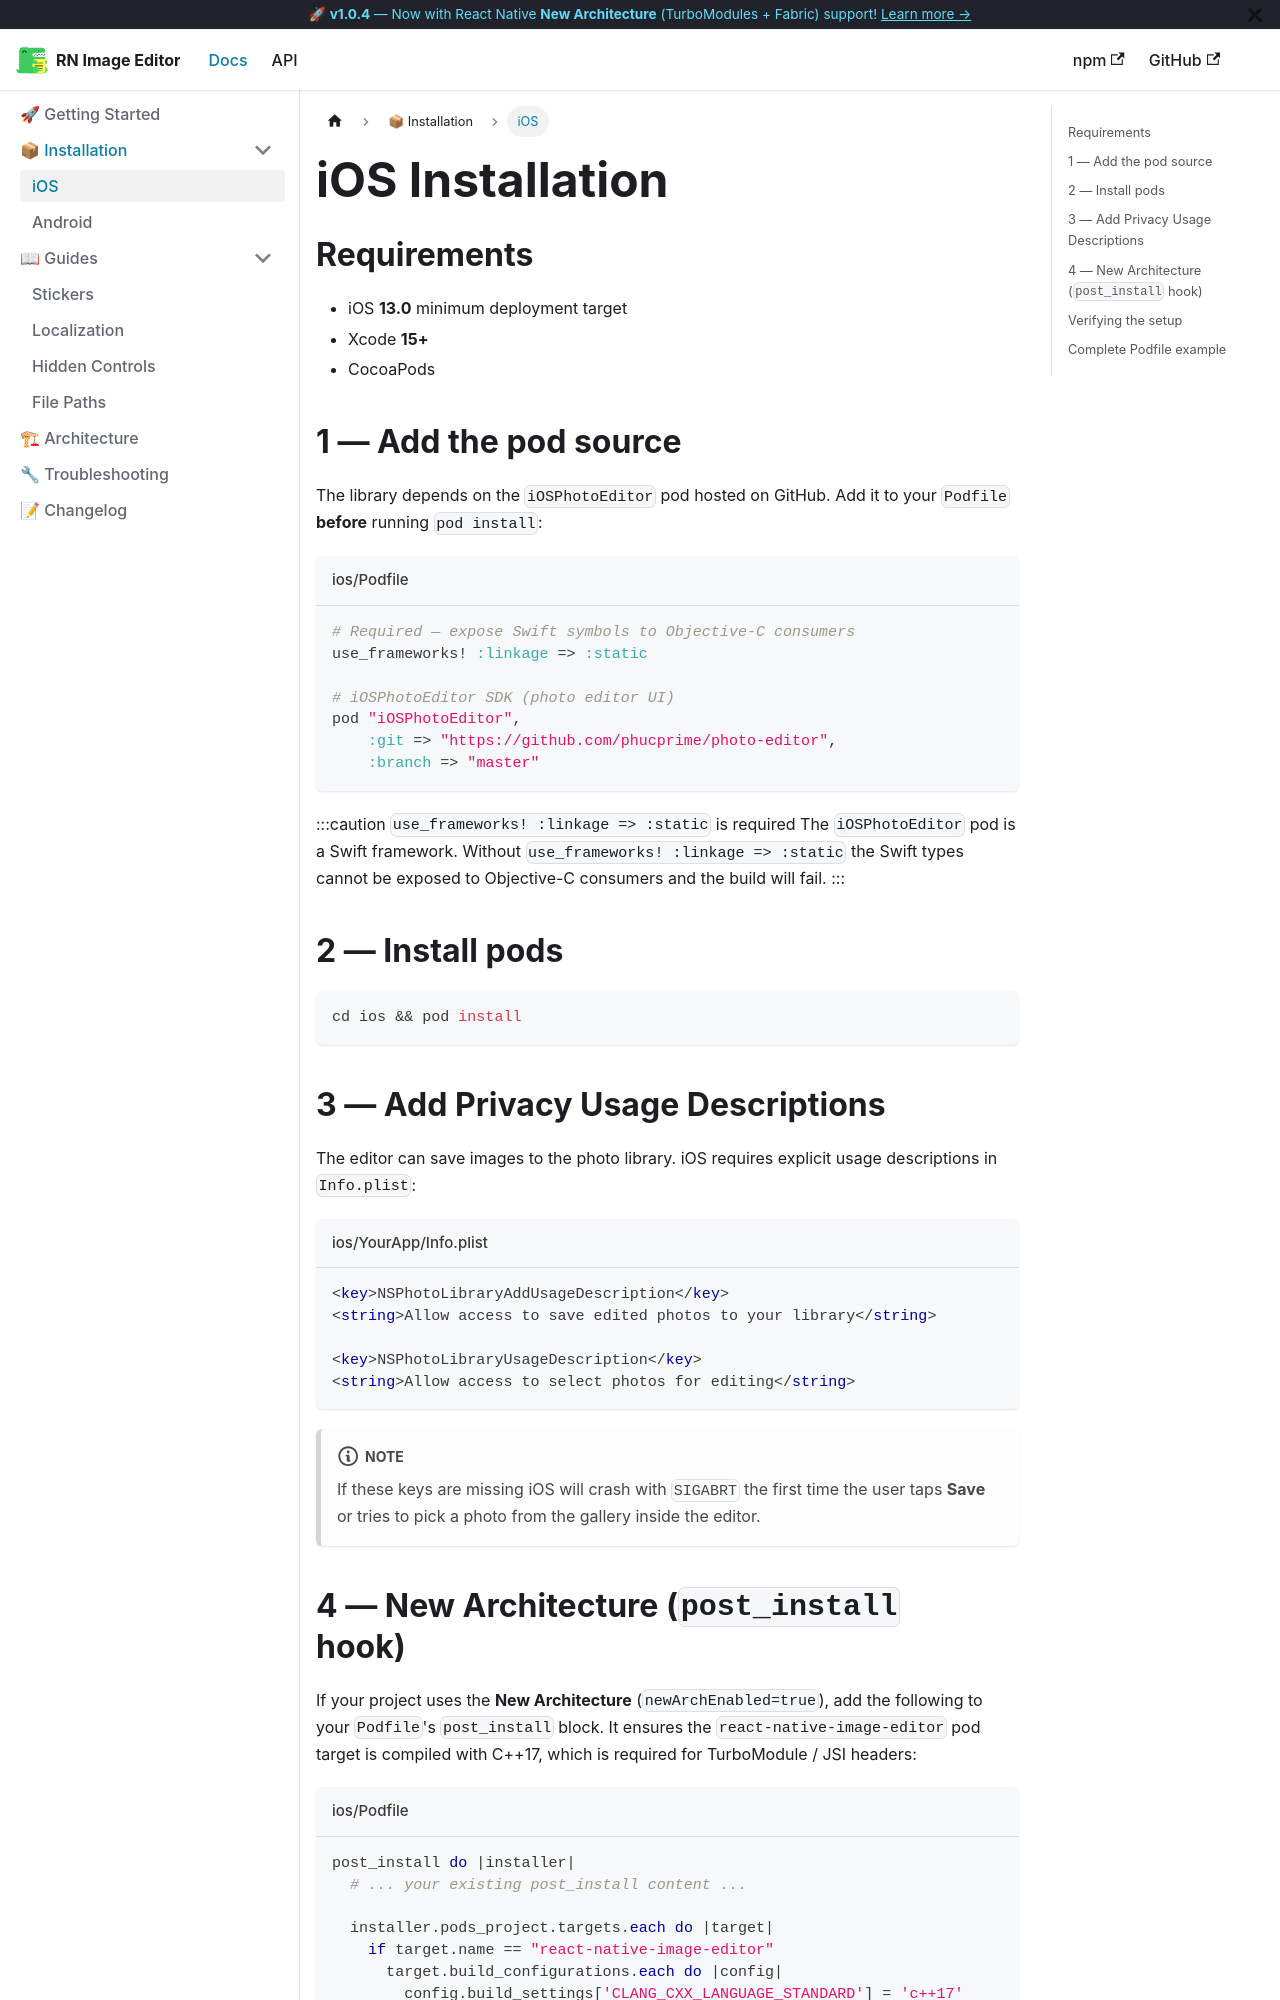

repository: nguyenhoangphucvnm/react-native-image-editor · page: docs/installation/ios/index.html · generator: docusaurus

---
id: ios
title: iOS Installation
sidebar_label: iOS
---

# iOS Installation

## Requirements

- iOS **13.0** minimum deployment target
- Xcode **15+**
- CocoaPods

## 1 — Add the pod source

The library depends on the `iOSPhotoEditor` pod hosted on GitHub. Add it to your `Podfile` **before** running `pod install`:

```ruby title="ios/Podfile"
# Required — expose Swift symbols to Objective-C consumers
use_frameworks! :linkage => :static

# iOSPhotoEditor SDK (photo editor UI)
pod "iOSPhotoEditor",
    :git => "https://github.com/phucprime/photo-editor",
    :branch => "master"
```

:::caution `use_frameworks! :linkage => :static` is required
The `iOSPhotoEditor` pod is a Swift framework. Without `use_frameworks! :linkage => :static` the Swift types cannot be exposed to Objective-C consumers and the build will fail.
:::

## 2 — Install pods

```bash
cd ios && pod install
```

## 3 — Add Privacy Usage Descriptions

The editor can save images to the photo library. iOS requires explicit usage descriptions in `Info.plist`:

```xml title="ios/YourApp/Info.plist"
<key>NSPhotoLibraryAddUsageDescription</key>
<string>Allow access to save edited photos to your library</string>

<key>NSPhotoLibraryUsageDescription</key>
<string>Allow access to select photos for editing</string>
```

:::note
If these keys are missing iOS will crash with `SIGABRT` the first time the user taps **Save** or tries to pick a photo from the gallery inside the editor.
:::
